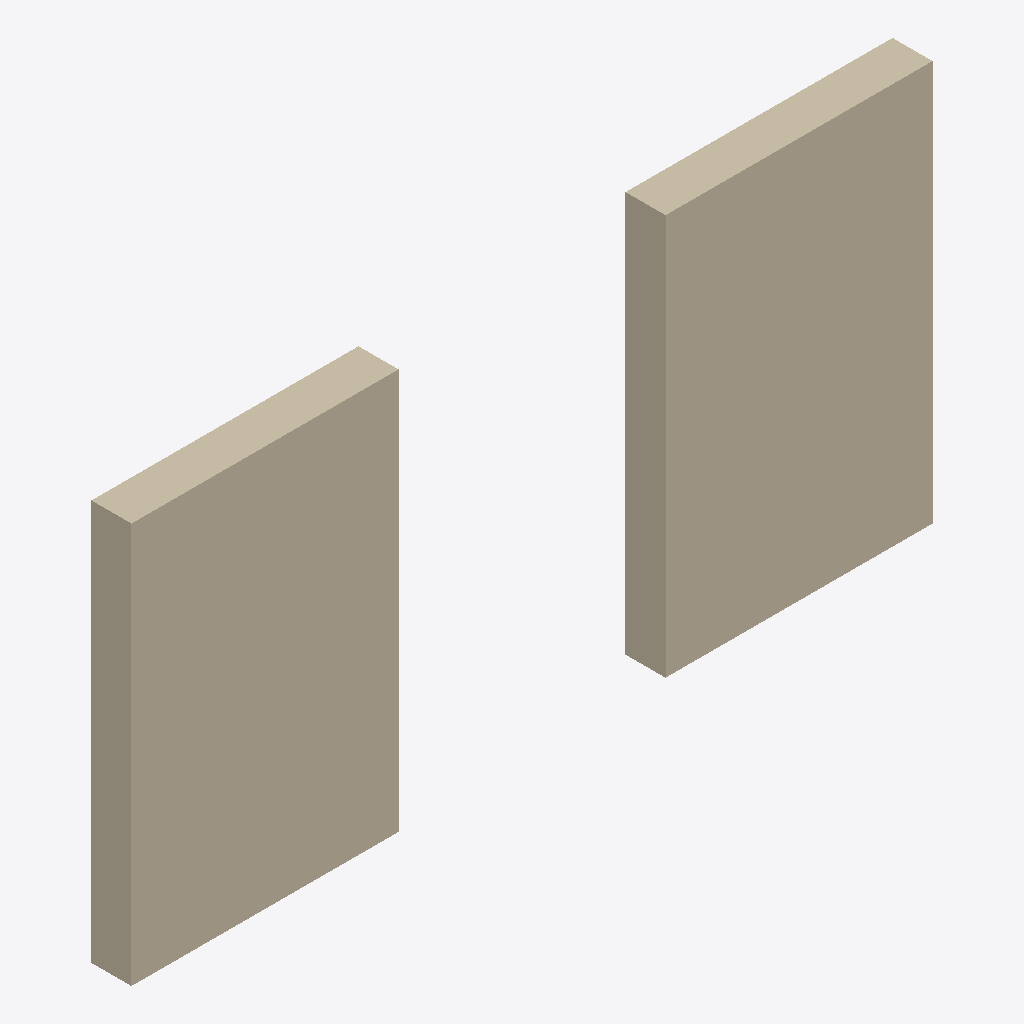
Isometric view of an IFC building model (IFC-SPF (STEP), schema IFC4, length unit millimetre), seen from the south-west, elements coloured by IFC class: 2 walls (beige).
Extent 6.0 m × 0.3 m × 3.0 m (x, y, z). Storeys (1): Level 1 at 0.00 m. Elements (2): 2 IfcWall.

HEADER;
FILE_DESCRIPTION(('Synthetic BRIGHT VISION importer test, not a project model'),'2;1');
FILE_NAME('ifc-small-mm.ifc','2026-11-14T00:00:00',('BRIGHT VISION'),('Synthetic test'),'Synthetic fixture','Synthetic fixture','');
FILE_SCHEMA(('IFC4'));
ENDSEC;
DATA;
#15=IFCPROJECT('0000000000000000000001',#5,'Synthetic project',$,$,$,$,(#14),#9);
#20=IFCBUILDINGSTOREY('0000000000000000000002',#5,'Level 1',$,$,#16,$,$,.ELEMENT.,3000.0);
#30=IFCWALL('0000000000000000000003',#5,'Wall A',$,'Test wall',#23,#29,'W-01',.NOTDEFINED.);
#34=IFCWALL('0000000000000000000004',#5,'Wall B',$,'Test wall',#33,#29,'W-02',.NOTDEFINED.);
ENDSEC;
